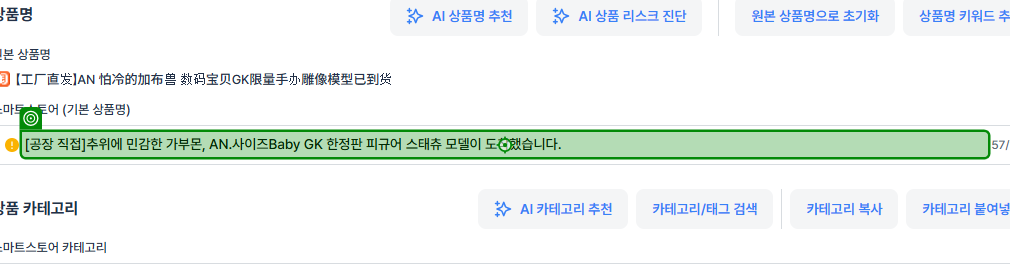
Task: 샤토루 상품등록 자동화
Workflow: 03_title

Step 1 [then]: type [str_title] into the text box in window '윈들리' (chrome.exe)
